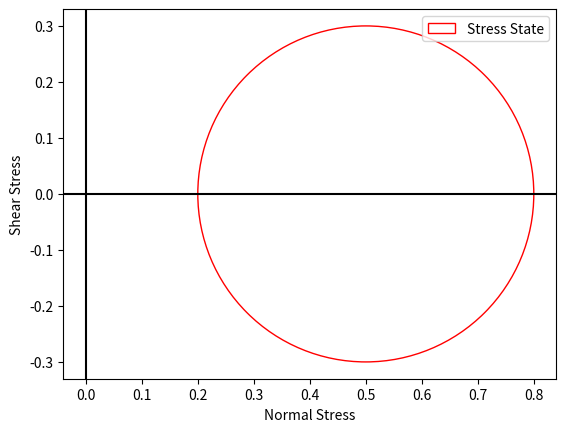

This chart was generated by the following Python code:
# -*- coding: utf-8 -*-
"""
Created on Mon Feb 13 05:01:53 2017

@author: rhhppc64
"""

import matplotlib.pyplot as plt

fig, ax = plt.subplots()

circ = plt.Circle((0.5, 0), 0.3, facecolor='none', edgecolor='red')
ax.add_patch(circ)

ax.legend([circ], ['Stress State'])

# The rest is purely optional and just for appearance.
ax.axhline(0, color='black')
ax.axvline(0, color='black')
ax.margins(0.05)
ax.axis('scaled')
ax.set(xlabel=r'Normal Stress', ylabel=r'Shear Stress')

plt.show()